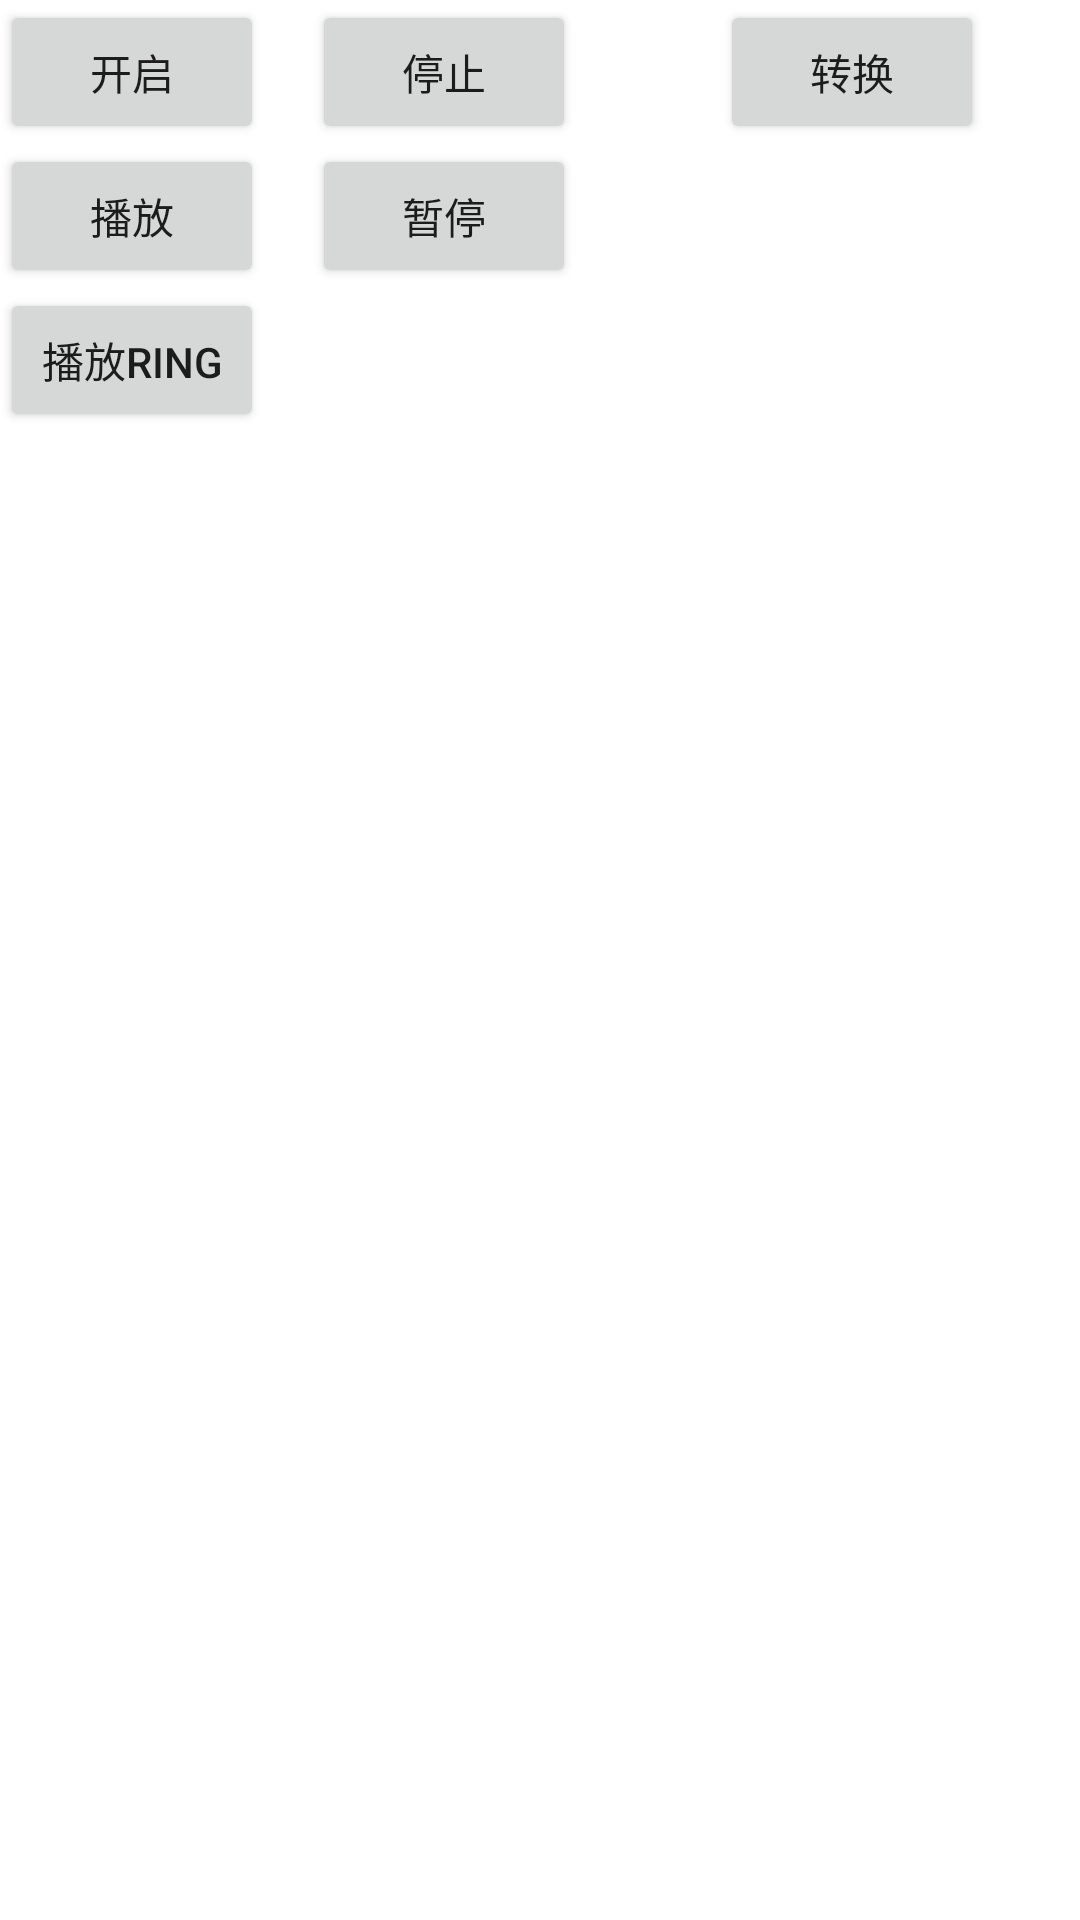

Layout XML and referenced resources for this Android screen:
<!-- AndroidManifest.xml: application theme Theme.MyMediaStudy -->
<!-- res/layout/activity_audio_record.xml -->
<?xml version="1.0" encoding="utf-8"?>
<androidx.constraintlayout.widget.ConstraintLayout xmlns:android="http://schemas.android.com/apk/res/android"
    xmlns:app="http://schemas.android.com/apk/res-auto"
    xmlns:tools="http://schemas.android.com/tools"
    android:layout_width="match_parent"
    android:layout_height="match_parent"
    tools:context=".activity.base.AudioRecordActivity">

    <Button
        android:id="@+id/bt_start"
        android:layout_width="wrap_content"
        android:layout_height="wrap_content"
        android:text="开启"
        app:layout_constraintStart_toStartOf="parent"
        app:layout_constraintTop_toTopOf="parent" />

    <Button
        android:id="@+id/bt_stop"
        android:layout_width="wrap_content"
        android:layout_height="wrap_content"
        android:layout_marginStart="16dp"
        android:text="停止"
        app:layout_constraintStart_toEndOf="@+id/bt_start"
        app:layout_constraintTop_toTopOf="parent" />

    <TextView
        android:id="@+id/tv_name"
        android:layout_width="wrap_content"
        android:layout_height="wrap_content"
        app:layout_constraintBottom_toBottomOf="parent"
        app:layout_constraintEnd_toEndOf="parent"
        app:layout_constraintStart_toStartOf="parent"
        app:layout_constraintTop_toTopOf="parent" />

    <Button
        android:id="@+id/bt_play"
        android:layout_width="wrap_content"
        android:layout_height="wrap_content"
        android:text="播放"
        app:layout_constraintStart_toStartOf="parent"
        app:layout_constraintTop_toBottomOf="@+id/bt_start" />

    <Button
        android:id="@+id/bt_trans"
        android:layout_width="wrap_content"
        android:layout_height="wrap_content"
        android:layout_marginStart="16dp"
        android:text="转换"
        app:layout_constraintEnd_toEndOf="parent"
        app:layout_constraintStart_toEndOf="@+id/bt_stop"
        app:layout_constraintTop_toTopOf="parent" />

    <Button
        android:id="@+id/bt_pause"
        android:layout_width="wrap_content"
        android:layout_height="wrap_content"
        android:layout_marginStart="16dp"
        android:text="暂停"
        app:layout_constraintStart_toEndOf="@+id/bt_play"
        app:layout_constraintTop_toBottomOf="@+id/bt_start" />

    <Button
        android:id="@+id/bt_ring"
        android:layout_width="wrap_content"
        android:layout_height="wrap_content"
        android:text="播放Ring"
        app:layout_constraintStart_toStartOf="parent"
        app:layout_constraintTop_toBottomOf="@+id/bt_play" />
</androidx.constraintlayout.widget.ConstraintLayout>
<!-- resources referenced by this layout -->
<resources>
  <style name="Theme.MyMediaStudy" parent="Theme.MaterialComponents.DayNight.DarkActionBar">
          
          <item name="colorPrimary">@color/purple_500</item>
          <item name="colorPrimaryVariant">@color/purple_700</item>
          <item name="colorOnPrimary">@color/white</item>
          
          <item name="colorSecondary">@color/teal_200</item>
          <item name="colorSecondaryVariant">@color/teal_700</item>
          <item name="colorOnSecondary">@color/black</item>
          
          <item name="android:statusBarColor" tools:targetApi="l">?attr/colorPrimaryVariant</item>
          
      </style>
  <!-- not gathered from this repository: default colours our renderer supplied (Android Studio template values) -->
  <color name="purple_500">#FF6200EE</color>
  <color name="purple_700">#FF3700B3</color>
  <color name="teal_200">#FF03DAC5</color>
  <color name="teal_700">#FF018786</color>
  <color name="black">#FF000000</color>
  <color name="white">#FFFFFFFF</color>
</resources>
